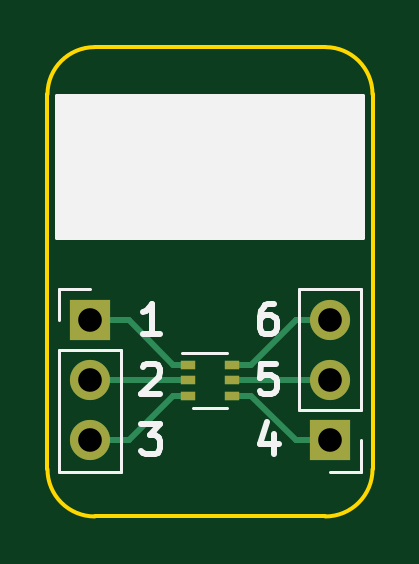
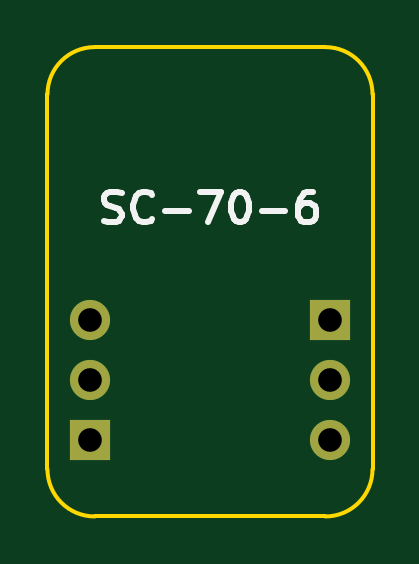
Circuit board: 11 layer files. Board 13.8 x 19.9 mm.
- bottom_copper: BRK-SC-70-6-B_Cu.gbr (983 bytes)
- bottom_mask: BRK-SC-70-6-B_Mask.gbr (774 bytes)
- paste: BRK-SC-70-6-B_Paste.gbr (508 bytes)
- bottom_silk: BRK-SC-70-6-B_SilkS.gbr (2637 bytes)
- outline: BRK-SC-70-6-Edge_Cuts.gbr (1040 bytes)
- top_copper: BRK-SC-70-6-F_Cu.gbr (2212 bytes)
- top_mask: BRK-SC-70-6-F_Mask.gbr (975 bytes)
- paste: BRK-SC-70-6-F_Paste.gbr (709 bytes)
- top_silk: BRK-SC-70-6-F_SilkS.gbr (3453 bytes)
- drill: BRK-SC-70-6-NPTH.drl (322 bytes)
- drill: BRK-SC-70-6-PTH.drl (415 bytes)

=== bottom_copper: BRK-SC-70-6-B_Cu.gbr ===
%TF.GenerationSoftware,KiCad,Pcbnew,5.1.7-a382d34a8~87~ubuntu20.04.1*%
%TF.CreationDate,2020-11-06T18:29:30+02:00*%
%TF.ProjectId,BRK-SC-70-6,42524b2d-5343-42d3-9730-2d362e6b6963,v1.0*%
%TF.SameCoordinates,Original*%
%TF.FileFunction,Copper,L2,Bot*%
%TF.FilePolarity,Positive*%
%FSLAX46Y46*%
G04 Gerber Fmt 4.6, Leading zero omitted, Abs format (unit mm)*
G04 Created by KiCad (PCBNEW 5.1.7-a382d34a8~87~ubuntu20.04.1) date 2020-11-06 18:29:30*
%MOMM*%
%LPD*%
G01*
G04 APERTURE LIST*
%TA.AperFunction,ComponentPad*%
%ADD10O,1.700000X1.700000*%
%TD*%
%TA.AperFunction,ComponentPad*%
%ADD11R,1.700000X1.700000*%
%TD*%
G04 APERTURE END LIST*
D10*
%TO.P,J2,3*%
%TO.N,PIN6*%
X105080000Y-97460000D03*
%TO.P,J2,2*%
%TO.N,PIN5*%
X105080000Y-100000000D03*
D11*
%TO.P,J2,1*%
%TO.N,PIN4*%
X105080000Y-102540000D03*
%TD*%
D10*
%TO.P,J1,3*%
%TO.N,PIN3*%
X94920000Y-102540000D03*
%TO.P,J1,2*%
%TO.N,PIN2*%
X94920000Y-100000000D03*
D11*
%TO.P,J1,1*%
%TO.N,PIN1*%
X94920000Y-97460000D03*
%TD*%
M02*

=== bottom_mask: BRK-SC-70-6-B_Mask.gbr ===
%TF.GenerationSoftware,KiCad,Pcbnew,5.1.7-a382d34a8~87~ubuntu20.04.1*%
%TF.CreationDate,2020-11-06T18:29:30+02:00*%
%TF.ProjectId,BRK-SC-70-6,42524b2d-5343-42d3-9730-2d362e6b6963,v1.0*%
%TF.SameCoordinates,Original*%
%TF.FileFunction,Soldermask,Bot*%
%TF.FilePolarity,Negative*%
%FSLAX46Y46*%
G04 Gerber Fmt 4.6, Leading zero omitted, Abs format (unit mm)*
G04 Created by KiCad (PCBNEW 5.1.7-a382d34a8~87~ubuntu20.04.1) date 2020-11-06 18:29:30*
%MOMM*%
%LPD*%
G01*
G04 APERTURE LIST*
%ADD10O,1.700000X1.700000*%
%ADD11R,1.700000X1.700000*%
G04 APERTURE END LIST*
D10*
%TO.C,J2*%
X105080000Y-97460000D03*
X105080000Y-100000000D03*
D11*
X105080000Y-102540000D03*
%TD*%
D10*
%TO.C,J1*%
X94920000Y-102540000D03*
X94920000Y-100000000D03*
D11*
X94920000Y-97460000D03*
%TD*%
M02*

=== paste: BRK-SC-70-6-B_Paste.gbr ===
%TF.GenerationSoftware,KiCad,Pcbnew,5.1.7-a382d34a8~87~ubuntu20.04.1*%
%TF.CreationDate,2020-11-06T18:29:30+02:00*%
%TF.ProjectId,BRK-SC-70-6,42524b2d-5343-42d3-9730-2d362e6b6963,v1.0*%
%TF.SameCoordinates,Original*%
%TF.FileFunction,Paste,Bot*%
%TF.FilePolarity,Positive*%
%FSLAX46Y46*%
G04 Gerber Fmt 4.6, Leading zero omitted, Abs format (unit mm)*
G04 Created by KiCad (PCBNEW 5.1.7-a382d34a8~87~ubuntu20.04.1) date 2020-11-06 18:29:30*
%MOMM*%
%LPD*%
G01*
G04 APERTURE LIST*
G04 APERTURE END LIST*
M02*

=== bottom_silk: BRK-SC-70-6-B_SilkS.gbr ===
%TF.GenerationSoftware,KiCad,Pcbnew,5.1.7-a382d34a8~87~ubuntu20.04.1*%
%TF.CreationDate,2020-11-06T18:29:30+02:00*%
%TF.ProjectId,BRK-SC-70-6,42524b2d-5343-42d3-9730-2d362e6b6963,v1.0*%
%TF.SameCoordinates,Original*%
%TF.FileFunction,Legend,Bot*%
%TF.FilePolarity,Positive*%
%FSLAX46Y46*%
G04 Gerber Fmt 4.6, Leading zero omitted, Abs format (unit mm)*
G04 Created by KiCad (PCBNEW 5.1.7-a382d34a8~87~ubuntu20.04.1) date 2020-11-06 18:29:30*
%MOMM*%
%LPD*%
G01*
G04 APERTURE LIST*
%ADD10C,0.250000*%
G04 APERTURE END LIST*
D10*
X104488095Y-93246190D02*
X104302380Y-93308095D01*
X103992857Y-93308095D01*
X103869047Y-93246190D01*
X103807142Y-93184285D01*
X103745238Y-93060476D01*
X103745238Y-92936666D01*
X103807142Y-92812857D01*
X103869047Y-92750952D01*
X103992857Y-92689047D01*
X104240476Y-92627142D01*
X104364285Y-92565238D01*
X104426190Y-92503333D01*
X104488095Y-92379523D01*
X104488095Y-92255714D01*
X104426190Y-92131904D01*
X104364285Y-92070000D01*
X104240476Y-92008095D01*
X103930952Y-92008095D01*
X103745238Y-92070000D01*
X102445238Y-93184285D02*
X102507142Y-93246190D01*
X102692857Y-93308095D01*
X102816666Y-93308095D01*
X103002380Y-93246190D01*
X103126190Y-93122380D01*
X103188095Y-92998571D01*
X103250000Y-92750952D01*
X103250000Y-92565238D01*
X103188095Y-92317619D01*
X103126190Y-92193809D01*
X103002380Y-92070000D01*
X102816666Y-92008095D01*
X102692857Y-92008095D01*
X102507142Y-92070000D01*
X102445238Y-92131904D01*
X101888095Y-92812857D02*
X100897619Y-92812857D01*
X100402380Y-92008095D02*
X99535714Y-92008095D01*
X100092857Y-93308095D01*
X98792857Y-92008095D02*
X98669047Y-92008095D01*
X98545238Y-92070000D01*
X98483333Y-92131904D01*
X98421428Y-92255714D01*
X98359523Y-92503333D01*
X98359523Y-92812857D01*
X98421428Y-93060476D01*
X98483333Y-93184285D01*
X98545238Y-93246190D01*
X98669047Y-93308095D01*
X98792857Y-93308095D01*
X98916666Y-93246190D01*
X98978571Y-93184285D01*
X99040476Y-93060476D01*
X99102380Y-92812857D01*
X99102380Y-92503333D01*
X99040476Y-92255714D01*
X98978571Y-92131904D01*
X98916666Y-92070000D01*
X98792857Y-92008095D01*
X97802380Y-92812857D02*
X96811904Y-92812857D01*
X95635714Y-92008095D02*
X95883333Y-92008095D01*
X96007142Y-92070000D01*
X96069047Y-92131904D01*
X96192857Y-92317619D01*
X96254761Y-92565238D01*
X96254761Y-93060476D01*
X96192857Y-93184285D01*
X96130952Y-93246190D01*
X96007142Y-93308095D01*
X95759523Y-93308095D01*
X95635714Y-93246190D01*
X95573809Y-93184285D01*
X95511904Y-93060476D01*
X95511904Y-92750952D01*
X95573809Y-92627142D01*
X95635714Y-92565238D01*
X95759523Y-92503333D01*
X96007142Y-92503333D01*
X96130952Y-92565238D01*
X96192857Y-92627142D01*
X96254761Y-92750952D01*
M02*

=== outline: BRK-SC-70-6-Edge_Cuts.gbr ===
%TF.GenerationSoftware,KiCad,Pcbnew,5.1.7-a382d34a8~87~ubuntu20.04.1*%
%TF.CreationDate,2020-11-06T18:29:30+02:00*%
%TF.ProjectId,BRK-SC-70-6,42524b2d-5343-42d3-9730-2d362e6b6963,v1.0*%
%TF.SameCoordinates,Original*%
%TF.FileFunction,Profile,NP*%
%FSLAX46Y46*%
G04 Gerber Fmt 4.6, Leading zero omitted, Abs format (unit mm)*
G04 Created by KiCad (PCBNEW 5.1.7-a382d34a8~87~ubuntu20.04.1) date 2020-11-06 18:29:30*
%MOMM*%
%LPD*%
G01*
G04 APERTURE LIST*
%TA.AperFunction,Profile*%
%ADD10C,0.150000*%
%TD*%
G04 APERTURE END LIST*
D10*
X106880000Y-87890000D02*
G75*
G03*
X104880000Y-85890000I-2000000J0D01*
G01*
X95120000Y-85890000D02*
G75*
G03*
X93120000Y-87890000I0J-2000000D01*
G01*
X93120000Y-103760000D02*
G75*
G03*
X95120000Y-105760000I2000000J0D01*
G01*
X104880000Y-105760000D02*
G75*
G03*
X106880000Y-103760000I0J2000000D01*
G01*
X95120000Y-105760000D02*
X104880000Y-105760000D01*
X95120000Y-85890000D02*
X104880000Y-85890000D01*
X106880000Y-103760000D02*
X106880000Y-87890000D01*
X93120000Y-87890000D02*
X93120000Y-103760000D01*
M02*

=== top_copper: BRK-SC-70-6-F_Cu.gbr ===
%TF.GenerationSoftware,KiCad,Pcbnew,5.1.7-a382d34a8~87~ubuntu20.04.1*%
%TF.CreationDate,2020-11-06T18:29:30+02:00*%
%TF.ProjectId,BRK-SC-70-6,42524b2d-5343-42d3-9730-2d362e6b6963,v1.0*%
%TF.SameCoordinates,Original*%
%TF.FileFunction,Copper,L1,Top*%
%TF.FilePolarity,Positive*%
%FSLAX46Y46*%
G04 Gerber Fmt 4.6, Leading zero omitted, Abs format (unit mm)*
G04 Created by KiCad (PCBNEW 5.1.7-a382d34a8~87~ubuntu20.04.1) date 2020-11-06 18:29:30*
%MOMM*%
%LPD*%
G01*
G04 APERTURE LIST*
%TA.AperFunction,ComponentPad*%
%ADD10O,1.700000X1.700000*%
%TD*%
%TA.AperFunction,ComponentPad*%
%ADD11R,1.700000X1.700000*%
%TD*%
%TA.AperFunction,SMDPad,CuDef*%
%ADD12R,0.650000X0.400000*%
%TD*%
%TA.AperFunction,Conductor*%
%ADD13C,0.250000*%
%TD*%
G04 APERTURE END LIST*
D10*
%TO.P,J2,3*%
%TO.N,PIN6*%
X105080000Y-97460000D03*
%TO.P,J2,2*%
%TO.N,PIN5*%
X105080000Y-100000000D03*
D11*
%TO.P,J2,1*%
%TO.N,PIN4*%
X105080000Y-102540000D03*
%TD*%
D10*
%TO.P,J1,3*%
%TO.N,PIN3*%
X94920000Y-102540000D03*
%TO.P,J1,2*%
%TO.N,PIN2*%
X94920000Y-100000000D03*
D11*
%TO.P,J1,1*%
%TO.N,PIN1*%
X94920000Y-97460000D03*
%TD*%
D12*
%TO.P,U1,6*%
%TO.N,PIN6*%
X100950000Y-99350000D03*
%TO.P,U1,4*%
%TO.N,PIN4*%
X100950000Y-100650000D03*
%TO.P,U1,2*%
%TO.N,PIN2*%
X99050000Y-100000000D03*
%TO.P,U1,5*%
%TO.N,PIN5*%
X100950000Y-100000000D03*
%TO.P,U1,3*%
%TO.N,PIN3*%
X99050000Y-100650000D03*
%TO.P,U1,1*%
%TO.N,PIN1*%
X99050000Y-99350000D03*
%TD*%
D13*
%TO.N,PIN1*%
X99050000Y-99350000D02*
X98450000Y-99350000D01*
X96560000Y-97460000D02*
X94920000Y-97460000D01*
X98450000Y-99350000D02*
X96560000Y-97460000D01*
%TO.N,PIN2*%
X99050000Y-100000000D02*
X94920000Y-100000000D01*
%TO.N,PIN3*%
X96560000Y-102540000D02*
X94920000Y-102540000D01*
X98450000Y-100650000D02*
X96560000Y-102540000D01*
X99050000Y-100650000D02*
X98450000Y-100650000D01*
%TO.N,PIN4*%
X101750000Y-100650000D02*
X103640000Y-102540000D01*
X103640000Y-102540000D02*
X105080000Y-102540000D01*
X100950000Y-100650000D02*
X101750000Y-100650000D01*
%TO.N,PIN5*%
X100950000Y-100000000D02*
X105080000Y-100000000D01*
%TO.N,PIN6*%
X103640000Y-97460000D02*
X105080000Y-97460000D01*
X101750000Y-99350000D02*
X103640000Y-97460000D01*
X100950000Y-99350000D02*
X101750000Y-99350000D01*
%TD*%
M02*

=== top_mask: BRK-SC-70-6-F_Mask.gbr ===
%TF.GenerationSoftware,KiCad,Pcbnew,5.1.7-a382d34a8~87~ubuntu20.04.1*%
%TF.CreationDate,2020-11-06T18:29:30+02:00*%
%TF.ProjectId,BRK-SC-70-6,42524b2d-5343-42d3-9730-2d362e6b6963,v1.0*%
%TF.SameCoordinates,Original*%
%TF.FileFunction,Soldermask,Top*%
%TF.FilePolarity,Negative*%
%FSLAX46Y46*%
G04 Gerber Fmt 4.6, Leading zero omitted, Abs format (unit mm)*
G04 Created by KiCad (PCBNEW 5.1.7-a382d34a8~87~ubuntu20.04.1) date 2020-11-06 18:29:30*
%MOMM*%
%LPD*%
G01*
G04 APERTURE LIST*
%ADD10O,1.700000X1.700000*%
%ADD11R,1.700000X1.700000*%
%ADD12R,0.650000X0.400000*%
G04 APERTURE END LIST*
D10*
%TO.C,J2*%
X105080000Y-97460000D03*
X105080000Y-100000000D03*
D11*
X105080000Y-102540000D03*
%TD*%
D10*
%TO.C,J1*%
X94920000Y-102540000D03*
X94920000Y-100000000D03*
D11*
X94920000Y-97460000D03*
%TD*%
D12*
%TO.C,U1*%
X100950000Y-99350000D03*
X100950000Y-100650000D03*
X99050000Y-100000000D03*
X100950000Y-100000000D03*
X99050000Y-100650000D03*
X99050000Y-99350000D03*
%TD*%
M02*

=== paste: BRK-SC-70-6-F_Paste.gbr ===
%TF.GenerationSoftware,KiCad,Pcbnew,5.1.7-a382d34a8~87~ubuntu20.04.1*%
%TF.CreationDate,2020-11-06T18:29:30+02:00*%
%TF.ProjectId,BRK-SC-70-6,42524b2d-5343-42d3-9730-2d362e6b6963,v1.0*%
%TF.SameCoordinates,Original*%
%TF.FileFunction,Paste,Top*%
%TF.FilePolarity,Positive*%
%FSLAX46Y46*%
G04 Gerber Fmt 4.6, Leading zero omitted, Abs format (unit mm)*
G04 Created by KiCad (PCBNEW 5.1.7-a382d34a8~87~ubuntu20.04.1) date 2020-11-06 18:29:30*
%MOMM*%
%LPD*%
G01*
G04 APERTURE LIST*
%ADD10R,0.650000X0.400000*%
G04 APERTURE END LIST*
D10*
%TO.C,U1*%
X100950000Y-99350000D03*
X100950000Y-100650000D03*
X99050000Y-100000000D03*
X100950000Y-100000000D03*
X99050000Y-100650000D03*
X99050000Y-99350000D03*
%TD*%
M02*

=== top_silk: BRK-SC-70-6-F_SilkS.gbr ===
%TF.GenerationSoftware,KiCad,Pcbnew,5.1.7-a382d34a8~87~ubuntu20.04.1*%
%TF.CreationDate,2020-11-06T18:29:30+02:00*%
%TF.ProjectId,BRK-SC-70-6,42524b2d-5343-42d3-9730-2d362e6b6963,v1.0*%
%TF.SameCoordinates,Original*%
%TF.FileFunction,Legend,Top*%
%TF.FilePolarity,Positive*%
%FSLAX46Y46*%
G04 Gerber Fmt 4.6, Leading zero omitted, Abs format (unit mm)*
G04 Created by KiCad (PCBNEW 5.1.7-a382d34a8~87~ubuntu20.04.1) date 2020-11-06 18:29:30*
%MOMM*%
%LPD*%
G01*
G04 APERTURE LIST*
%ADD10C,0.250000*%
%ADD11C,0.150000*%
%ADD12C,0.120000*%
G04 APERTURE END LIST*
D10*
X102716071Y-96748095D02*
X102468452Y-96748095D01*
X102344642Y-96810000D01*
X102282738Y-96871904D01*
X102158928Y-97057619D01*
X102097023Y-97305238D01*
X102097023Y-97800476D01*
X102158928Y-97924285D01*
X102220833Y-97986190D01*
X102344642Y-98048095D01*
X102592261Y-98048095D01*
X102716071Y-97986190D01*
X102777976Y-97924285D01*
X102839880Y-97800476D01*
X102839880Y-97490952D01*
X102777976Y-97367142D01*
X102716071Y-97305238D01*
X102592261Y-97243333D01*
X102344642Y-97243333D01*
X102220833Y-97305238D01*
X102158928Y-97367142D01*
X102097023Y-97490952D01*
X102777976Y-99288095D02*
X102158928Y-99288095D01*
X102097023Y-99907142D01*
X102158928Y-99845238D01*
X102282738Y-99783333D01*
X102592261Y-99783333D01*
X102716071Y-99845238D01*
X102777976Y-99907142D01*
X102839880Y-100030952D01*
X102839880Y-100340476D01*
X102777976Y-100464285D01*
X102716071Y-100526190D01*
X102592261Y-100588095D01*
X102282738Y-100588095D01*
X102158928Y-100526190D01*
X102097023Y-100464285D01*
X102716071Y-102261428D02*
X102716071Y-103128095D01*
X102406547Y-101766190D02*
X102097023Y-102694761D01*
X102901785Y-102694761D01*
X97098214Y-101828095D02*
X97902976Y-101828095D01*
X97469642Y-102323333D01*
X97655357Y-102323333D01*
X97779166Y-102385238D01*
X97841071Y-102447142D01*
X97902976Y-102570952D01*
X97902976Y-102880476D01*
X97841071Y-103004285D01*
X97779166Y-103066190D01*
X97655357Y-103128095D01*
X97283928Y-103128095D01*
X97160119Y-103066190D01*
X97098214Y-103004285D01*
X97160119Y-99411904D02*
X97222023Y-99350000D01*
X97345833Y-99288095D01*
X97655357Y-99288095D01*
X97779166Y-99350000D01*
X97841071Y-99411904D01*
X97902976Y-99535714D01*
X97902976Y-99659523D01*
X97841071Y-99845238D01*
X97098214Y-100588095D01*
X97902976Y-100588095D01*
X97902976Y-98048095D02*
X97160119Y-98048095D01*
X97531547Y-98048095D02*
X97531547Y-96748095D01*
X97407738Y-96933809D01*
X97283928Y-97057619D01*
X97160119Y-97119523D01*
D11*
G36*
X106480000Y-93970000D02*
G01*
X93520000Y-93970000D01*
X93520000Y-87970000D01*
X106480000Y-87970000D01*
X106480000Y-93970000D01*
G37*
X106480000Y-93970000D02*
X93520000Y-93970000D01*
X93520000Y-87970000D01*
X106480000Y-87970000D01*
X106480000Y-93970000D01*
D12*
%TO.C,J2*%
X106410000Y-96130000D02*
X103750000Y-96130000D01*
X106410000Y-101270000D02*
X106410000Y-96130000D01*
X103750000Y-101270000D02*
X103750000Y-96130000D01*
X106410000Y-101270000D02*
X103750000Y-101270000D01*
X106410000Y-102540000D02*
X106410000Y-103870000D01*
X106410000Y-103870000D02*
X105080000Y-103870000D01*
%TO.C,J1*%
X93590000Y-103870000D02*
X96250000Y-103870000D01*
X93590000Y-98730000D02*
X93590000Y-103870000D01*
X96250000Y-98730000D02*
X96250000Y-103870000D01*
X93590000Y-98730000D02*
X96250000Y-98730000D01*
X93590000Y-97460000D02*
X93590000Y-96130000D01*
X93590000Y-96130000D02*
X94920000Y-96130000D01*
%TO.C,U1*%
X100700000Y-98840000D02*
X98800000Y-98840000D01*
X99300000Y-101160000D02*
X100700000Y-101160000D01*
%TD*%
M02*

=== drill: BRK-SC-70-6-NPTH.drl ===
M48
; DRILL file {KiCad 5.1.7-a382d34a8~87~ubuntu20.04.1} date Fri Nov  6 18:29:30 2020
; FORMAT={-:-/ absolute / inch / decimal}
; #@! TF.CreationDate,2020-11-06T18:29:30+02:00
; #@! TF.GenerationSoftware,Kicad,Pcbnew,5.1.7-a382d34a8~87~ubuntu20.04.1
; #@! TF.FileFunction,NonPlated,1,2,NPTH
FMAT,2
INCH
%
G90
G05
T0
M30

=== drill: BRK-SC-70-6-PTH.drl ===
M48
; DRILL file {KiCad 5.1.7-a382d34a8~87~ubuntu20.04.1} date Fri Nov  6 18:29:30 2020
; FORMAT={-:-/ absolute / inch / decimal}
; #@! TF.CreationDate,2020-11-06T18:29:30+02:00
; #@! TF.GenerationSoftware,Kicad,Pcbnew,5.1.7-a382d34a8~87~ubuntu20.04.1
; #@! TF.FileFunction,Plated,1,2,PTH
FMAT,2
INCH
T1C0.0394
%
G90
G05
T1
X3.737Y-3.837
X3.737Y-3.937
X3.737Y-4.037
X4.137Y-3.837
X4.137Y-3.937
X4.137Y-4.037
T0
M30

